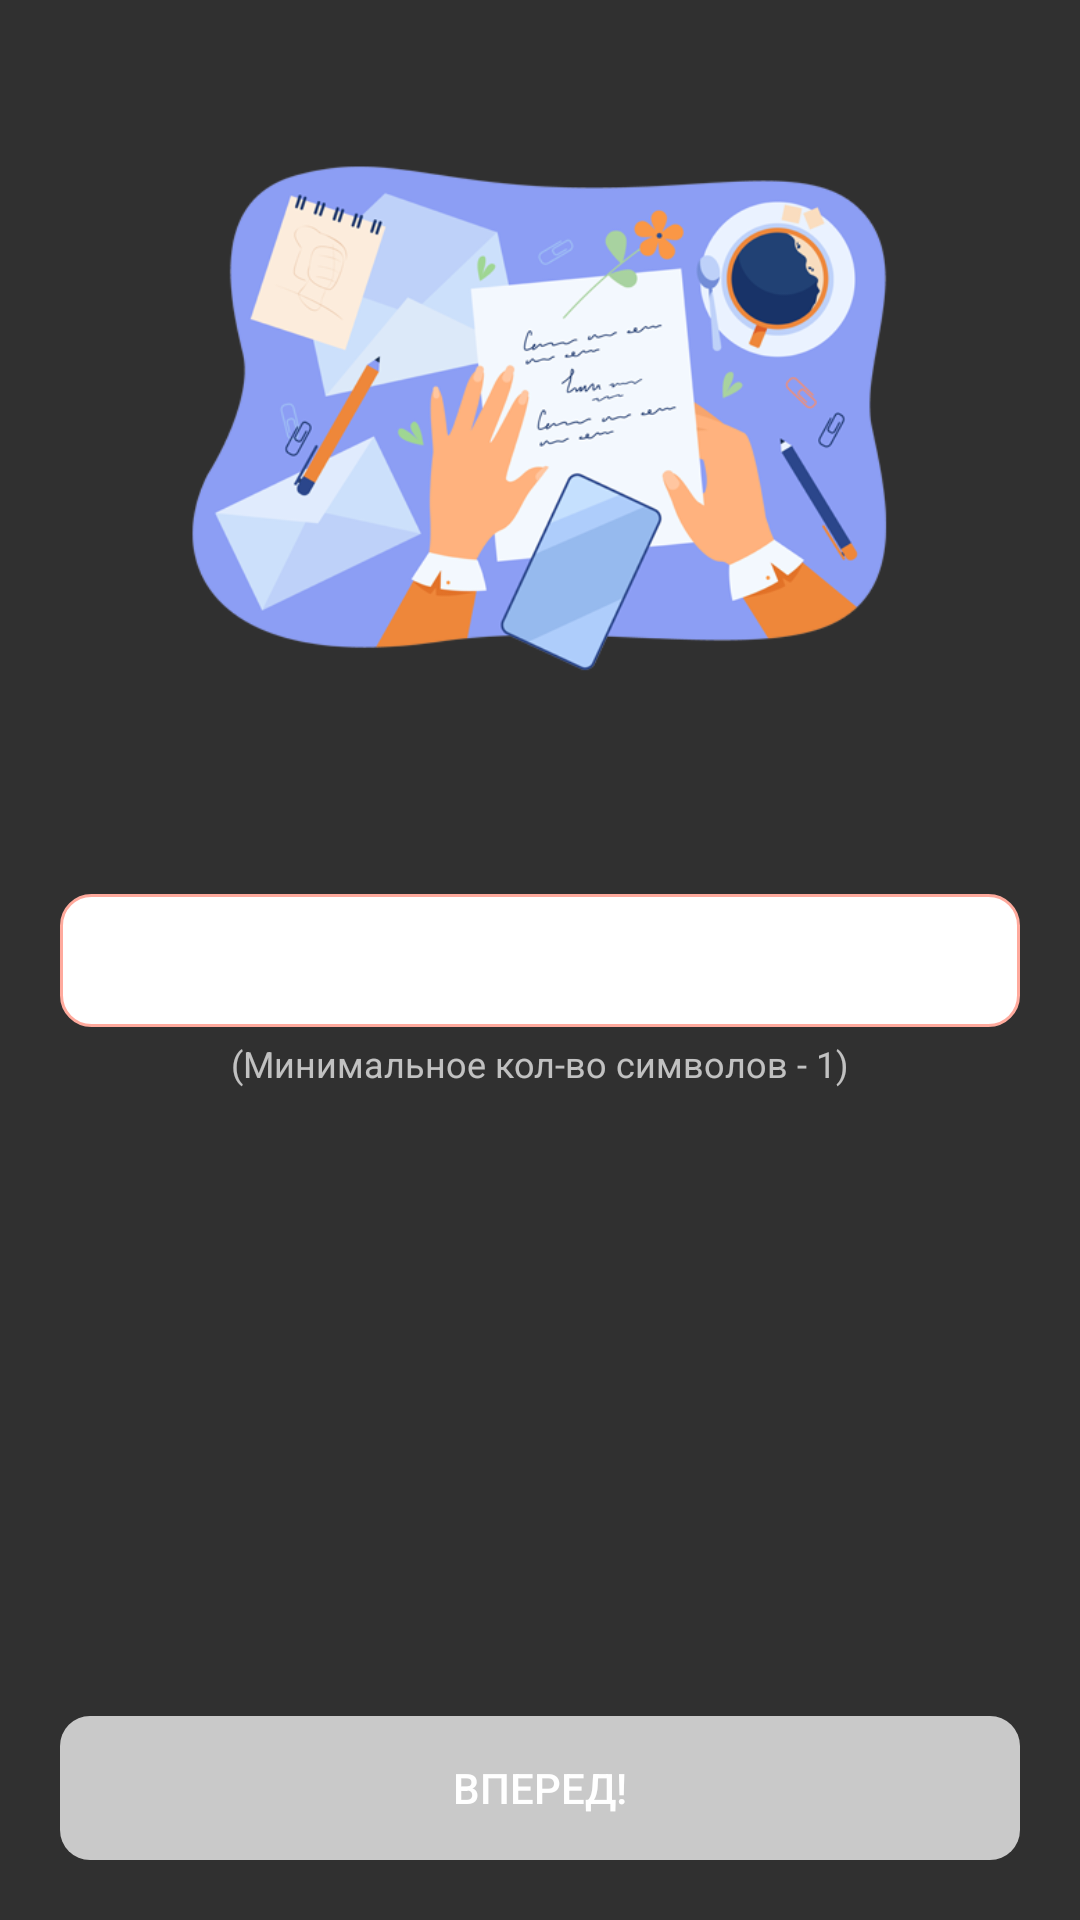

Android layout source for this screen:
<!-- AndroidManifest.xml: application theme AppTheme -->
<!-- res/layout/activity_welcome.xml -->
<?xml version="1.0" encoding="utf-8"?>
<androidx.constraintlayout.widget.ConstraintLayout xmlns:android="http://schemas.android.com/apk/res/android"
    xmlns:app="http://schemas.android.com/apk/res-auto"
    xmlns:tools="http://schemas.android.com/tools"
    android:layout_width="match_parent"
    android:layout_height="match_parent"
    android:background="@drawable/background_main"
    android:padding="20dp"
    tools:context=".ui.WelcomeActivity">

    <ImageView
        android:id="@+id/welcomeImage"
        android:layout_width="240dp"
        android:layout_height="240dp"
        android:src="@drawable/welcome_image"
        android:scaleType="centerInside"
        app:layout_constraintEnd_toEndOf="parent"
        app:layout_constraintStart_toStartOf="parent"
        app:layout_constraintTop_toTopOf="parent" />

    <EditText
        android:id="@+id/editTextUserName"
        android:layout_width="match_parent"
        android:layout_height="wrap_content"
        android:background="@drawable/background_edit_name"
        android:hint="@string/editTextHint"
        android:lines="1"
        android:maxLength="15"
        android:padding="10dp"
        android:textColor="@color/textColor"
        android:textStyle="bold"
        app:layout_constraintBottom_toBottomOf="@id/buttonStart"
        app:layout_constraintEnd_toEndOf="parent"
        app:layout_constraintStart_toStartOf="parent"
        app:layout_constraintTop_toTopOf="@id/welcomeImage" />

    <TextView
        android:layout_width="wrap_content"
        android:layout_height="wrap_content"
        android:layout_marginTop="4dp"
        android:text="@string/nameMinimalSize"
        android:textSize="12sp"
        app:layout_constraintEnd_toEndOf="parent"
        app:layout_constraintStart_toStartOf="parent"
        app:layout_constraintTop_toBottomOf="@id/editTextUserName" />

    <Button
        android:id="@+id/buttonStart"
        android:layout_width="match_parent"
        android:layout_height="wrap_content"
        android:background="@drawable/background_button_state"
        android:enabled="false"
        android:shadowColor="@color/textColor"
        android:shadowRadius="6"
        android:text="@string/letsStart"
        android:textColor="@color/white"
        app:layout_constraintBottom_toBottomOf="parent"
        app:layout_constraintLeft_toLeftOf="parent"
        app:layout_constraintRight_toRightOf="parent" />

</androidx.constraintlayout.widget.ConstraintLayout>
<!-- resources referenced by this layout -->
<resources>
  <color name="white">#FFFFFFFF</color>
  <!-- drawable background_button_state (drawable) -->
  <?xml version="1.0" encoding="utf-8"?>
  <selector xmlns:android="http://schemas.android.com/apk/res/android">
  
      <item android:drawable="@drawable/background_button_true" android:state_enabled="true" />
      <item android:drawable="@drawable/background_button_false" android:state_enabled="false" />
  
  </selector>
  <!-- drawable background_edit_name (drawable) -->
  <?xml version="1.0" encoding="utf-8"?>
  <shape xmlns:android="http://schemas.android.com/apk/res/android">
  
      <stroke
          android:color="@color/mainColor"
          android:width="1dp"/>
  
      <corners
          android:radius="10dp"/>
  
      <solid
          android:color="@color/white"/>
  
  </shape>
  <!-- drawable welcome_image: png bitmap (drawable, 102084 bytes) -->
  <string name="editTextHint">Введите имя</string>
  <string name="letsStart">Вперед!</string>
  <string name="nameMinimalSize">(Минимальное кол-во символов - 1)</string>
  <style name="AppTheme" parent="Theme.AppCompat.NoActionBar">
          <item name="colorPrimary">@color/purple_500</item>
          <item name="colorPrimaryVariant">@color/purple_700</item>
          <item name="colorOnPrimary">@color/white</item>
      </style>
  <!-- drawable background_button_true (drawable) -->
  <?xml version="1.0" encoding="utf-8"?>
  <shape xmlns:android="http://schemas.android.com/apk/res/android">
  
      <solid
          android:color="@color/mainColor"/>
  
      <corners
          android:radius="10dp"/>
  
  </shape>
  <!-- drawable background_button_false (drawable) -->
  <?xml version="1.0" encoding="utf-8"?>
  <shape xmlns:android="http://schemas.android.com/apk/res/android">
  
      <solid
          android:color="@color/disabledButton"/>
  
      <corners
          android:radius="10dp"/>
  
  </shape>
  <color name="mainColor">#FFAA9D</color>
  <color name="purple_500">#FF6200EE</color>
  <color name="purple_700">#FF3700B3</color>
  <color name="disabledButton">#C9C9C9</color>
</resources>
